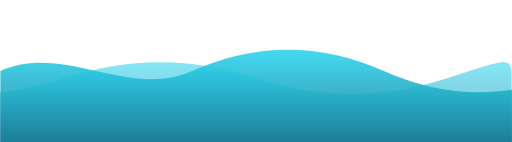
t = 0.00 s
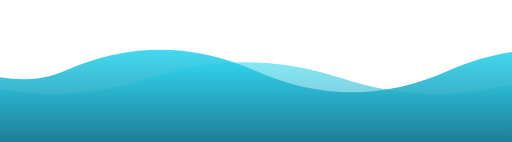
t = 1.00 s
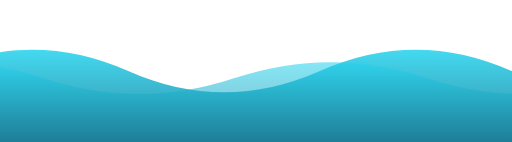
t = 2.00 s
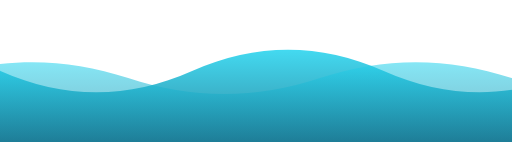
t = 3.00 s
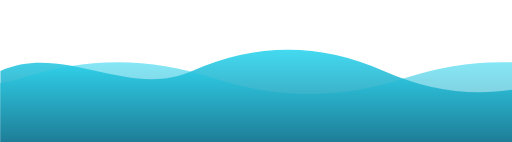
t = 4.00 s
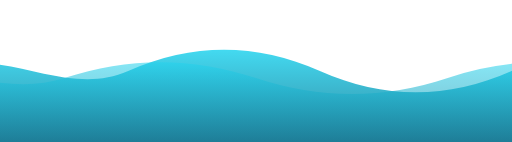
t = 4.50 s

The animated SVG that drew these frames (rendered in a browser with its animation timeline set to each time). Animation: 2 SMIL elements (animateTransform=2); one cycle of 6.00 s, repeats indefinitely.

<?xml version="1.0" encoding="UTF-8"?>
<!--
  Liquid wave — gradient wave shifts horizontally for an endless ocean feel.
  Loops indefinitely.
  Viewport: 720 × 200.
-->
<svg xmlns="http://www.w3.org/2000/svg" viewBox="0 0 720 200" width="720" height="200">
  <defs>
    <linearGradient id="wave-grad" x1="0" y1="0" x2="0" y2="1">
      <stop offset="0" stop-color="#22d3ee"/>
      <stop offset="1" stop-color="#0e7490"/>
    </linearGradient>
  </defs>

  <!-- The path is a sine wave drawn twice end-to-end (length 720*2);
       we translate it leftward by 720 to loop seamlessly. -->
  <g>
    <path d="M 0 100
             C 90 60, 180 140, 270 100
             S 450 60, 540 100
             S 720 140, 810 100
             S 990 60, 1080 100
             S 1260 140, 1350 100
             S 1440 60, 1440 100
             L 1440 200 L 0 200 Z"
          fill="url(#wave-grad)" opacity="0.85">
      <animateTransform attributeName="transform" type="translate"
        from="0 0" to="-720 0" dur="4s" repeatCount="indefinite"/>
    </path>

    <path d="M 0 110
             C 90 80, 180 140, 270 110
             S 450 80, 540 110
             S 720 140, 810 110
             S 990 80, 1080 110
             S 1260 140, 1350 110
             S 1440 80, 1440 110
             L 1440 200 L 0 200 Z"
          fill="url(#wave-grad)" opacity="0.55">
      <animateTransform attributeName="transform" type="translate"
        from="-720 0" to="0 0" dur="6s" repeatCount="indefinite"/>
    </path>
  </g>
</svg>
